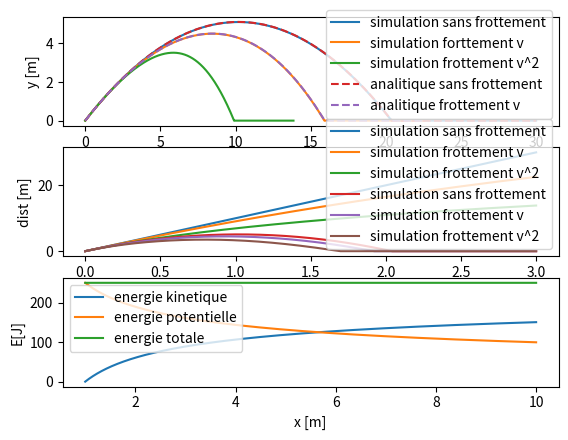

Source code (Python):
import math
import matplotlib.pyplot as plt
import numpy as np
from scipy.optimize import minimize

step = 0.001
end = 3.0

def simulation(a, v0, x0):
    x = np.arange(0, end, step)
    x[0] = x0
    v = v0
    for i in range(len(x)-1):
        v += a(v)*step
        x[i+1] = x[i] + v * step
        if i > 1 and x[i] <= 0:
            x[i+1] = 0
    return x

g = 9.81
x_0 = 0
y_0 = 0
v_x_0 = 10
v_y_0 = 10
m = 0.5
k = 0.1 #linear drag
c = 0.05 #quadrartic drag

def sims():
    plt.figure(1)

# symultations
    plt.subplot(3,1,1)
    plt.plot(
        simulation(lambda v: 0, v_x_0, x_0),
        simulation(lambda v: -g, v_y_0, y_0),
        label="simulation sans frottement")
    plt.plot(
        simulation(lambda v: -k/m*v, v_x_0, x_0),
        simulation(lambda v: -g-k/m*v, v_y_0, y_0),
        label="simulation forttement v")
    plt.plot(
        simulation(lambda v: -c/m*abs(v)*v, v_x_0, x_0),
        simulation(lambda v: -g - c/m*abs(v)*v, v_y_0, y_0),
        label="simulation frottement v^2")

# analytique 
    t = np.arange(0, end, step)
    plt.plot(
        x_0 + v_x_0 * t,
        np.maximum(y_0 + v_y_0 * t - 0.5 * g * t**2,0),
        "--", label="analitique sans frottement")
    plt.plot(
        x_0 + (m*v_x_0/k) * (1 - np.exp(-k/m * t)),
        np.maximum(y_0 + (m/k)*(v_y_0 + m*g/k)*(1 - np.exp(-k/m * t)) - (m*g/k)*t, 0),
        "--", label="analitique frottement v")

    plt.xlabel("x [m]")
    plt.ylabel("y [m]")
    plt.legend()

# figure for x vs t
    plt.subplot(3,1,2)
    plt.plot(
        t,
        simulation(lambda v: 0, v_x_0, x_0),
        label="simulation sans frottement")
    plt.plot(
        t,
        simulation(lambda v: -k/m*v, v_x_0, x_0), 
        label="simulation frottement v")
    plt.plot(
        t,
        simulation(lambda v: -c/m*abs(v)*v, v_x_0, x_0),
        label="simulation frottement v^2")

# figure for y vs t
    plt.plot(
        t,
        simulation(lambda v: -g, v_y_0, y_0),
        label="simulation sans frottement")
    plt.plot(
        t,
        simulation(lambda v: -g - k/m*v, v_y_0, y_0),
        label="simulation frottement v")
    plt.plot(
        t,
        simulation(lambda v: -g - c/m*abs(v)*v, v_y_0, y_0),
        label="simulation frottement v^2")
    plt.xlabel("t [s]")
    plt.ylabel("dist [m]")
    plt.legend()
# energie
    x_0_l = 1 # initial lenght of air column
    x_max_l = 10
    x = np.arange(x_0_l, x_max_l, step)
    a_l = 1 # area of air column
    p_0_l = 100 # initial presure
    gamma = 1.4 # adiabatic constant

    plt.subplot(3,1,3)
    e_k = (p_0_l * a_l*(x_0_l**gamma) /(1 - gamma))  * (x**(1 -gamma) - x_0_l ** (1 - gamma))
    e_p = p_0_l*a_l*(x_0_l**gamma)/ (gamma - 1)* (x**(1 - gamma))
    plt.plot(x, e_k, label="energie kinetique")
    plt.plot(x, e_p, label="energie potentielle")
    plt.plot(x, e_p + e_k, label="energie totale")
    plt.xlabel("x [m]")
    plt.ylabel("E[J]")
    plt.legend()
    plt.show()


# x_mesured = 10
#
# plt.figure(1)
# plt.plot(
#         simulation(lambda v: -k/m*v, v_x_0, x_0),
#         simulation(lambda v: -g-k/m*v, v_y_0, y_0),
#         label="simulation forttement v")
#
# k = minimize(lambda c: abs(simulation(lambda v: -c/m*v, v_x_0, x_0)[simulation(lambda v: -g-c/m*v, v_y_0, y_0) != 0][-1] - x_mesured), x0=[k]).x
# print(k)
# plt.plot(
#         simulation(lambda v: -k/m*v, v_x_0, x_0),
#         simulation(lambda v: -g-k/m*v, v_y_0, y_0),
#         label="simulation forttement v")
# plt.xlabel("x [m]")
# plt.ylabel("y [m]")
# plt.legend()

# plt.show()

sims()
